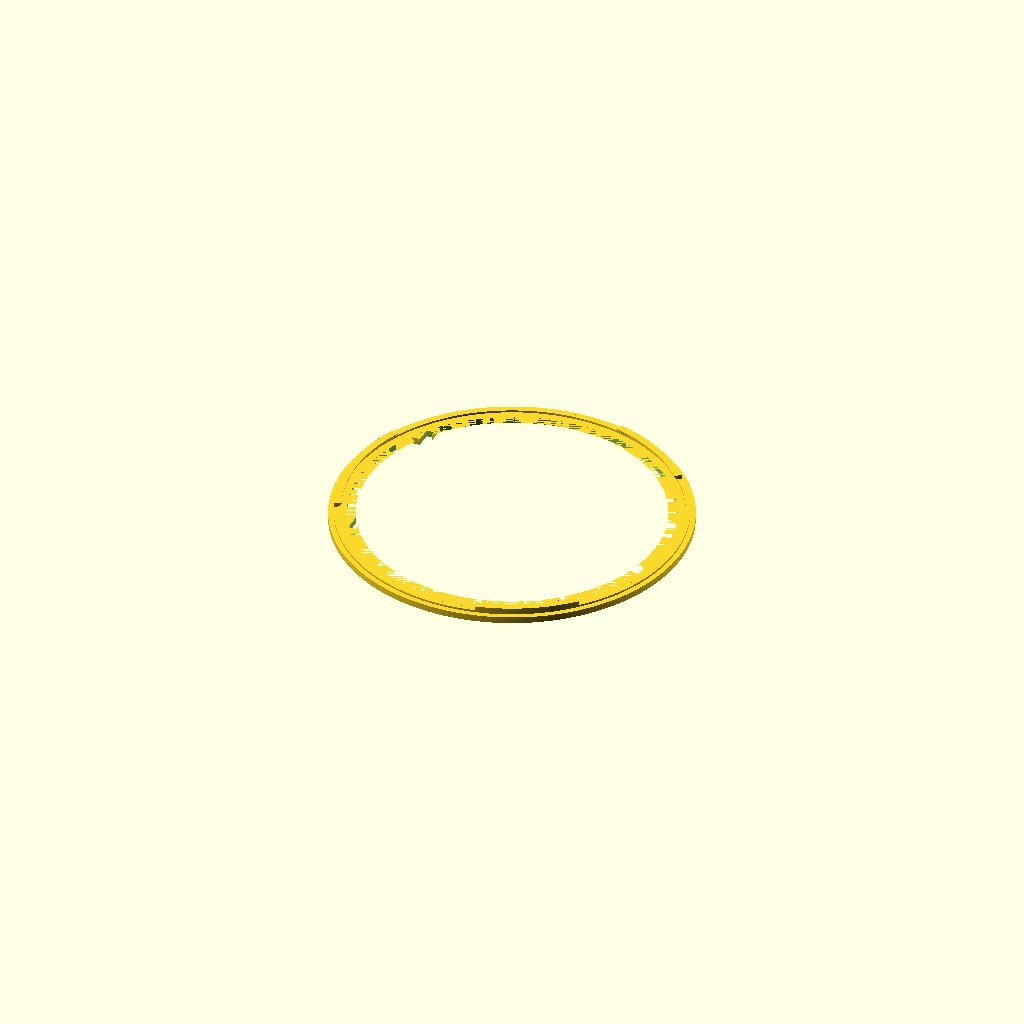
Cell 1 — every parameter at its default value.
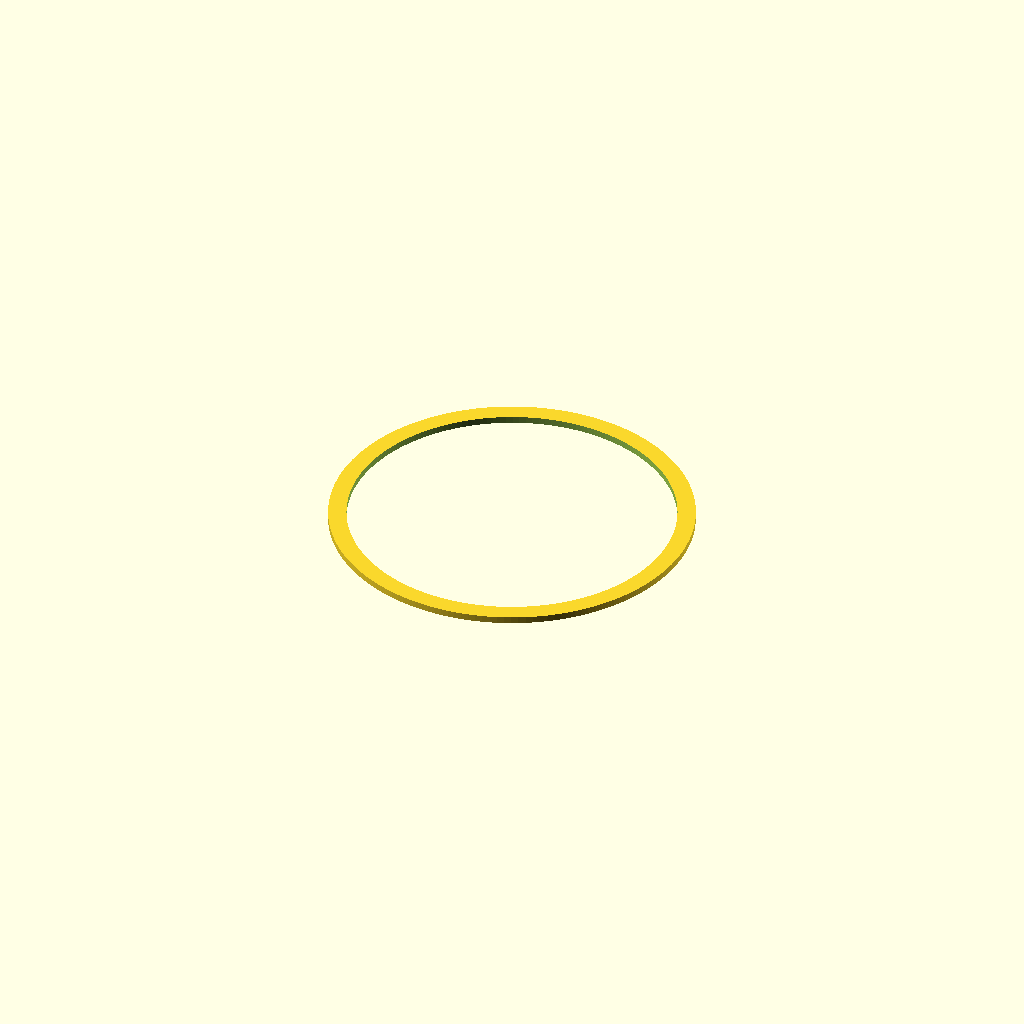
Cell 2: the same model with ri = 136.
All cells are drawn from one camera (rotation 55°, 0°, 25°, orthographic, colour scheme Cornfield), so only the parameter changes between them.
OpenSCAD source file hardware/cad/openscad/base_stub.scad:
// THROWAWAY breech-lock test coupons — z-band intersections of the real base parts.
// Does NOT touch frozen tract or the base modules; just clips them to the joint zone.
// Printability: each coupon must have a SOLID first-layer footprint under every
// feature — otherwise a cut-exposed downward overhang prints over air and peels.
//   MOTOR : male ring + 3 lug heads point UP (good). Base ring starts at z43 and
//           the heads cantilever inward (45deg) over the bore -> a solid base ring
//           z40..43 grounds everything before the first male layer.
//   HOPPER: the female pocket (channels + keyholes) is cut UPWARD into the z43 face,
//           so as-modelled it opens DOWNWARD and its z46.4..48 roof would bridge a
//           ~3.4 mm void and peel. FLIP 180deg so the solid roof (orig z48) is the
//           first layer and the pocket opens UP.
include <bulk_hopper_module.scad>
part = "__none__";
$fn  = 160;
stub = "motor";        // set via -D stub="hopper"
zc   = 40;             // motor cut floor (just above the niche top at z40)
ri   = 68;             // annulus inner r — drops the dead solid centre; keeps the full ring + all 3 lugs
ro   = 82;             // annulus outer r — clipped to the real Ø160 wall (r80) by the intersection

module band(z0,h) intersection() {           // z-slab ∩ full-360° annulus (keeps all 3 lugs + keyholes)
    translate([0,0,z0]) cylinder(r=ro, h=h);
    difference() { cylinder(r=ro, h=200, center=true); cylinder(r=ri, h=202, center=true); }
}
// Solid annular base ring — grounds cantilevered features (fills the hollow bore
// zone under the male lugs). ir/or = inner/outer radius; z0/h = band.
module puck(z0, h, ir, orr) translate([0,0,z0])
    difference() { cylinder(r=orr, h=h); translate([0,0,-1]) cylinder(r=ir, h=h+2); }

// base_motor joint zone: z43..46 = 360° base ring (z43..44, r75.6..77.6) + 3 male
// lug heads (z44..46, r74.2..77.6, inward 45° overhang). Band z40..47 captures it on
// a solid base ring z40..43 (r72..80) so the inward lug flanks never print over the bore.
module motor_stub() translate([0,0,-zc]) union() {
    intersection() { base_motor(); band(zc, 7); }
    puck(zc, base_deck_z - zc, 72, 80);       // z40..43 solid r72..80
}
// base_hopper joint zone: the whole joint disc z43..48 = female pocket + 3 twist
// channels + 3 keyholes (cut z43..46.4) under a solid roof (z46.4..48). Pocket opens
// downward -> FLIP 180° about X so the roof (orig z48) is the bed face and the pocket
// opens UP. After translate(-43) the band is z0..5; rotate(180) -> z-5..0; translate
// (FLIP_H) lands orig z48 on the bed and orig z43 (pocket mouth) on top.
//   Knife-edge note: seam_bevel(z43) feathers only the z43 outer edge (r78->80 over
//   z43..45). After the flip that feather sits at the TOP (z3..5), NOT the bed — the
//   first layer is clean solid roof, so no knife-edge foot to peel (unlike the v3 snap).
FLIP_H = 5.0;                      // orig z48 -> bed 0 ; orig z43 -> top 5.0
module hopper_stub() union() {
    translate([0,0,FLIP_H]) rotate([180,0,0]) translate([0,0,-base_deck_z])
        intersection() { base_hopper(); band(base_deck_z, 5); }   // orig z43..48 (full joint disc)
    puck(0, 1.5, 68, 80);          // ground the flipped roof; stays below the z1.6 roof underside
}

if (stub=="motor")  motor_stub();
if (stub=="hopper") hopper_stub();
Parameter table extracted from the source (name, type, default, range or options):
part: string, default "__none__"
stub: string, default "motor"
zc: number, default 40
ri: number, default 68
ro: number, default 82
